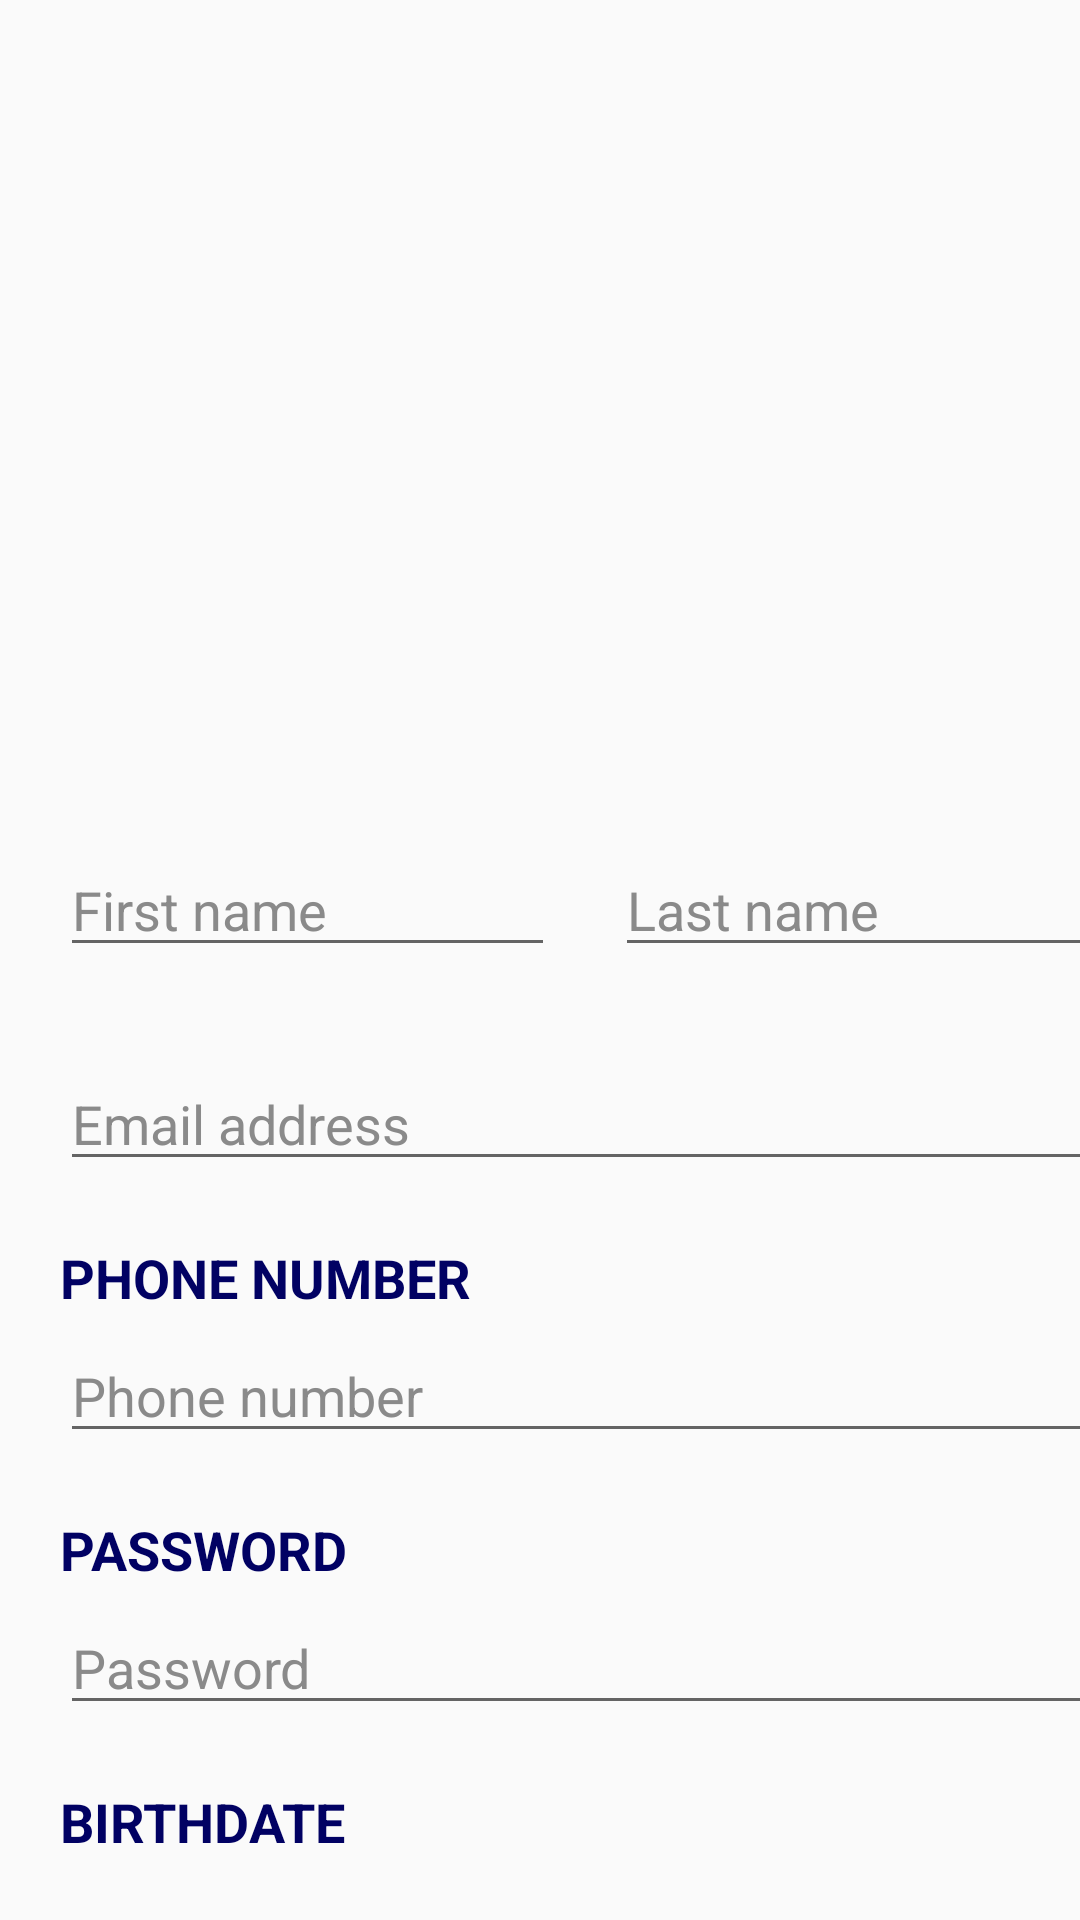

Layout XML and referenced resources for this Android screen:
<!-- AndroidManifest.xml: application theme Theme.OnTheTime -->
<!-- res/layout/fragment_employer_sign_up.xml -->
<androidx.constraintlayout.widget.ConstraintLayout android:layout_width="match_parent"
    android:layout_height="match_parent"
    xmlns:app="http://schemas.android.com/apk/res-auto"
    xmlns:tools="http://schemas.android.com/tools"
    android:background="@drawable/signup_back"
    tools:context=".ui.fragments.EmployerSignUpFragment"
    xmlns:android="http://schemas.android.com/apk/res/android">

        <Button
            android:id="@+id/back_button"
            android:layout_width="50dp"
            android:layout_height="50dp"
            android:layout_marginTop="10dp"
            android:background="@drawable/left_white_icon"
            app:layout_constraintStart_toStartOf="parent"
            app:layout_constraintTop_toTopOf="parent" />

        <TextView
            android:id="@+id/text_title"
            android:layout_width="wrap_content"
            android:layout_height="wrap_content"
            android:layout_marginTop="155dp"
            android:text=""
            android:textColor="@color/lightGrayColor"
            android:textSize="33dp"
            android:textStyle="bold"
            app:layout_constraintEnd_toEndOf="parent"
            app:layout_constraintStart_toStartOf="parent"
            app:layout_constraintTop_toTopOf="parent" />

        <TextView
            android:id="@+id/text2"
            android:layout_width="wrap_content"
            android:layout_height="wrap_content"
            android:layout_marginTop="5dp"
            android:text=""
            android:textColor="@color/lightGrayColor"
            android:textSize="20dp"
            app:layout_constraintEnd_toEndOf="parent"
            app:layout_constraintStart_toStartOf="parent"
            app:layout_constraintTop_toBottomOf="@+id/text_title" />

        <EditText
            android:id="@+id/employer_first_name_edit_text"
            android:layout_width="165dp"
            android:layout_height="wrap_content"
            android:layout_marginLeft="20dp"
            android:layout_marginTop="50dp"
            android:hint="First name"
            android:textColor="@color/lightGrayColor"
            android:textColorHint="@color/lightGrayColor"
            app:layout_constraintStart_toStartOf="parent"
            app:layout_constraintTop_toBottomOf="@+id/text2" />

        <EditText
            android:id="@+id/employer_last_name_edit_text"
            android:layout_width="165dp"
            android:layout_height="wrap_content"
            android:layout_marginLeft="20dp"
            android:layout_marginTop="50dp"
            android:hint="Last name"
            android:textColor="@color/lightGrayColor"
            android:textColorHint="@color/lightGrayColor"
            app:layout_constraintStart_toEndOf="@id/employer_first_name_edit_text"
            app:layout_constraintTop_toBottomOf="@+id/text2" />


        <EditText
            android:id="@+id/employer_email_edit_text"
            android:layout_width="350dp"
            android:layout_height="wrap_content"
            android:layout_marginLeft="20dp"
            android:layout_marginTop="30dp"
            android:hint="Email address"
            android:textColor="@color/lightGrayColor"
            android:textColorHint="@color/lightGrayColor"
            app:layout_constraintStart_toStartOf="parent"
            app:layout_constraintTop_toBottomOf="@+id/employer_first_name_edit_text" />

        <TextView
            android:id="@+id/no_email_textview"
            android:layout_width="wrap_content"
            android:layout_height="wrap_content"
            android:layout_marginHorizontal="20dp"
            android:layout_marginTop="2dp"
            android:text="Email is wrong , check the email address."
            android:textColor="#88031E"
            android:textSize="12dp"
            android:visibility="gone"
            app:layout_constraintStart_toStartOf="parent"
            app:layout_constraintTop_toBottomOf="@+id/employer_email_edit_text" />


        <TextView
            android:id="@+id/phone_number_text_view"
            android:layout_width="wrap_content"
            android:layout_height="wrap_content"
            android:layout_marginLeft="20dp"
            android:layout_marginTop="20dp"
            android:text="PHONE NUMBER"
            android:textColor="@color/mainColorPast"
            android:textSize="18dp"
            android:textStyle="bold"
            app:layout_constraintStart_toStartOf="parent"
            app:layout_constraintTop_toBottomOf="@+id/no_email_textview" />

        <EditText
            android:id="@+id/employer_phone_number_edit_text"
            android:layout_width="350dp"
            android:layout_height="wrap_content"
            android:layout_marginLeft="20dp"
            android:layout_marginTop="5dp"
            android:hint="Phone number"
            android:textColor="@color/lightGrayColor"
            android:textColorHint="@color/lightGrayColor"
            app:layout_constraintStart_toStartOf="parent"
            app:layout_constraintTop_toBottomOf="@+id/phone_number_text_view" />


        <TextView
            android:id="@+id/password_text_view"
            android:layout_width="wrap_content"
            android:layout_height="wrap_content"
            android:layout_marginLeft="20dp"
            android:layout_marginTop="20dp"
            android:text="PASSWORD"
            android:textColor="@color/mainColorPast"
            android:textSize="18dp"
            android:textStyle="bold"
            app:layout_constraintStart_toStartOf="parent"
            app:layout_constraintTop_toBottomOf="@+id/employer_phone_number_edit_text" />

        <EditText
            android:id="@+id/employer_password_edit_text"
            android:layout_width="350dp"
            android:layout_height="wrap_content"
            android:layout_marginLeft="20dp"
            android:layout_marginTop="5dp"
            android:hint="Password"
            android:textColor="@color/lightGrayColor"
            android:textColorHint="@color/lightGrayColor"
            app:layout_constraintStart_toStartOf="parent"
            app:layout_constraintTop_toBottomOf="@+id/password_text_view" />

        <TextView
            android:id="@+id/field_required_text_view"
            android:layout_width="wrap_content"
            android:layout_height="wrap_content"
            android:layout_marginLeft="20dp"
            android:layout_marginTop="5dp"
            android:text="This field is required"
            android:textColor="#CC0404"
            android:textSize="15dp"
            android:visibility="gone"
            app:layout_constraintStart_toStartOf="parent"
            app:layout_constraintTop_toBottomOf="@+id/employer_password_edit_text" />



        <TextView
            android:id="@+id/birth_date_text_view"
            android:layout_width="wrap_content"
            android:layout_height="wrap_content"
            android:layout_marginLeft="20dp"
            android:layout_marginTop="20dp"
            android:text="BIRTHDATE"
            android:textColor="@color/mainColorPast"
            android:textSize="18dp"
            android:textStyle="bold"
            app:layout_constraintStart_toStartOf="parent"
            app:layout_constraintTop_toBottomOf="@+id/employer_password_edit_text" />

        <EditText
            android:id="@+id/birth_date_edit_text"
            android:layout_width="350dp"
            android:layout_height="wrap_content"
            android:layout_marginLeft="20dp"
            android:layout_marginTop="5dp"
            android:hint="Birthdate DD/MM/YY"
            android:textColor="@color/lightGrayColor"
            android:textColorHint="@color/lightGrayColor"
            app:layout_constraintStart_toStartOf="parent"
            app:layout_constraintTop_toBottomOf="@+id/birth_date_text_view" />


        <Button
            android:id="@+id/sign_up_button"
            android:layout_width="match_parent"
            android:layout_height="60dp"
            android:layout_marginHorizontal="20dp"
            android:layout_marginTop="35dp"
            android:background="@drawable/rounded_colorful_button"
            android:text="Sign up"
            android:textColor="@color/white"
            android:textSize="20dp"
            app:layout_constraintEnd_toEndOf="parent"
            app:layout_constraintStart_toStartOf="parent"
            app:layout_constraintTop_toBottomOf="@+id/birth_date_edit_text" />

        <View
            android:id="@+id/view1"
            android:layout_width="match_parent"
            android:layout_height="1dp"
            android:layout_marginHorizontal="20dp"
            android:layout_marginTop="20dp"
            android:background="@color/lightGrayColor"
            app:layout_constraintStart_toStartOf="parent"
            app:layout_constraintTop_toBottomOf="@id/sign_up_button" />

        <TextView
            android:layout_width="match_parent"
            android:layout_height="42dp"
            android:layout_marginHorizontal="20dp"
            android:text="By clicking Sign up, you agree to our Terms of service and Privacy policy."
            android:textColor="@color/lightGrayColor"
            app:layout_constraintStart_toStartOf="parent"
            app:layout_constraintTop_toBottomOf="@id/view1"
            android:layout_marginTop="10dp"
            />

        <ProgressBar
            android:id="@+id/proggresBar_signup"
            android:layout_width="50dp"
            android:layout_height="50dp"
            app:layout_constraintStart_toStartOf="parent"
            app:layout_constraintEnd_toEndOf="parent"
            app:layout_constraintTop_toTopOf="parent"
            app:layout_constraintBottom_toBottomOf="parent"
            android:visibility="gone"/>


    </androidx.constraintlayout.widget.ConstraintLayout>

<!-- resources referenced by this layout -->
<resources>
  <color name="lightGrayColor">#8A8A8A</color>
  <color name="mainColorPast">#010163</color>
  <color name="white">#FFFFFFFF</color>
  <!-- drawable rounded_colorful_button (drawable) -->
  <?xml version="1.0" encoding="utf-8"?>
  <shape xmlns:android="http://schemas.android.com/apk/res/android" android:shape="rectangle">
  <solid android:color="@color/mainColor"/>
      <corners android:radius="10dp"/>
  
  </shape>
  <style name="Theme.OnTheTime" parent="Base.Theme.OnTheTime" />
  <color name="mainColor">#0a57a3</color>
  <style name="Base.Theme.OnTheTime" parent="Theme.AppCompat.Light.NoActionBar">
          
          
      </style>
</resources>
